The GitHub repository AtulV2/Industrial_Surface_Defect_Classification contains a labelled image folder "augmented" with 5 categories: crazing, inclusion, pitted surface, rolled-in scale, scratches. Examples follow, each with its label.

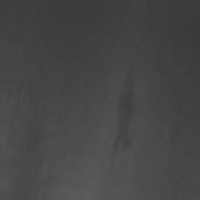
Label: inclusion

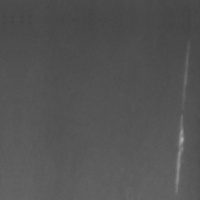
Label: scratches

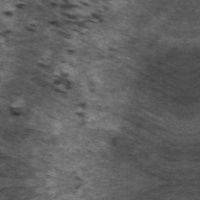
Label: rolled-in scale

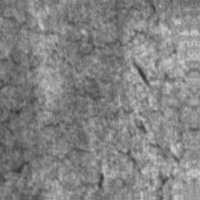
Label: crazing

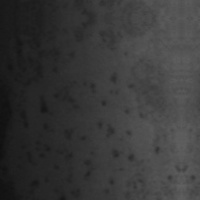
Label: pitted surface

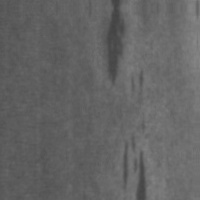
Label: inclusion
